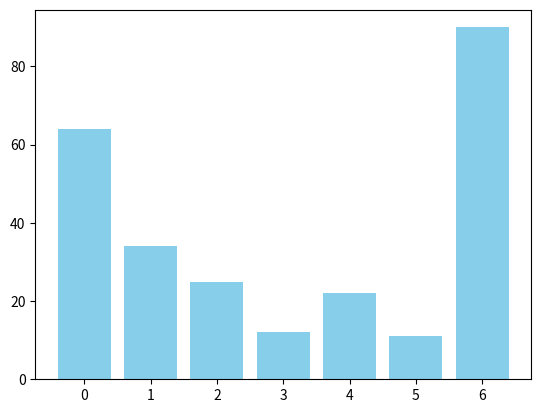
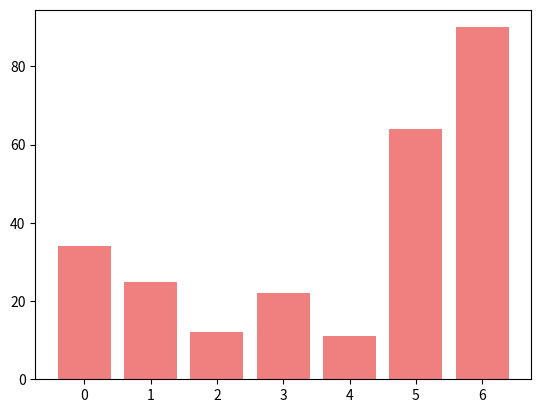
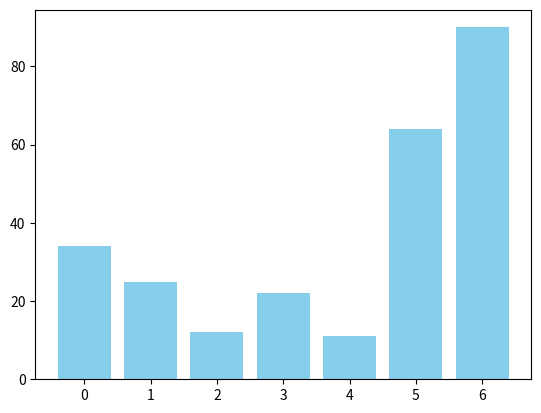
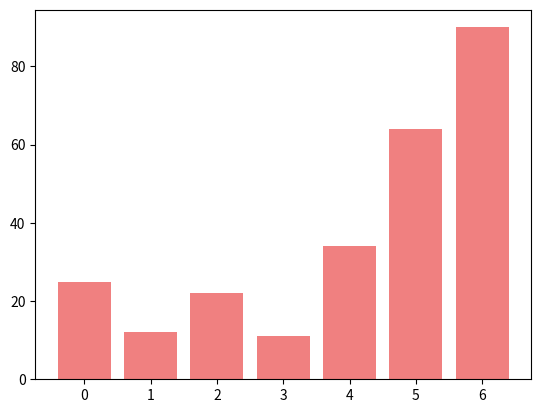
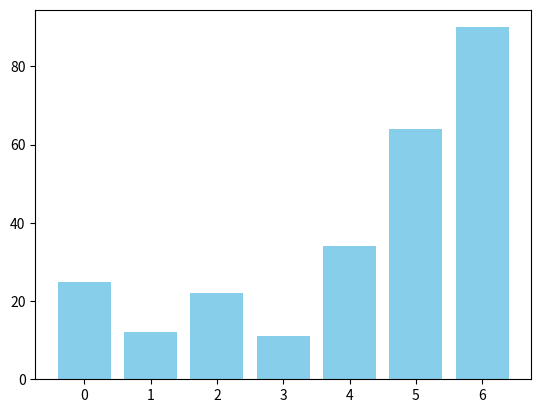
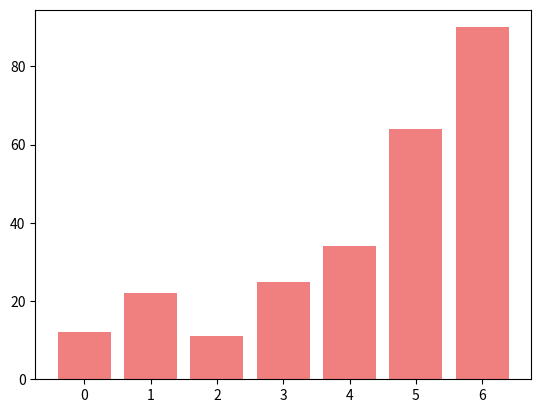
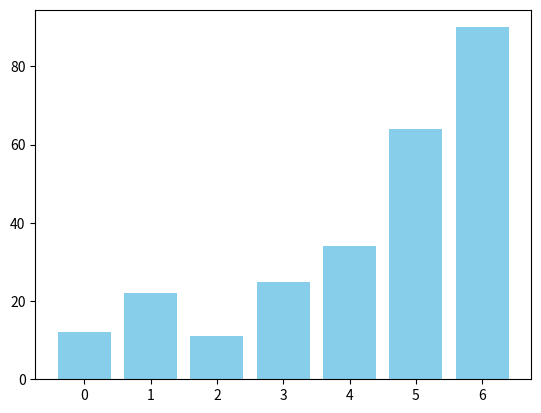
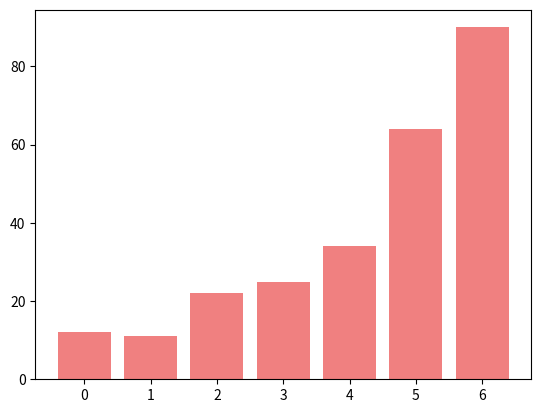
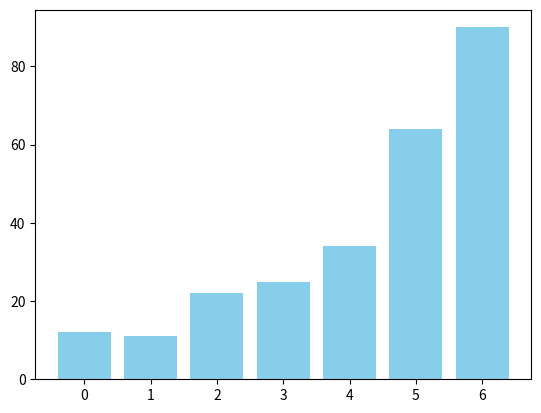
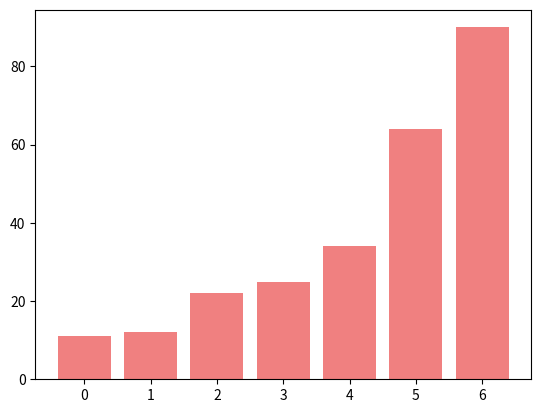
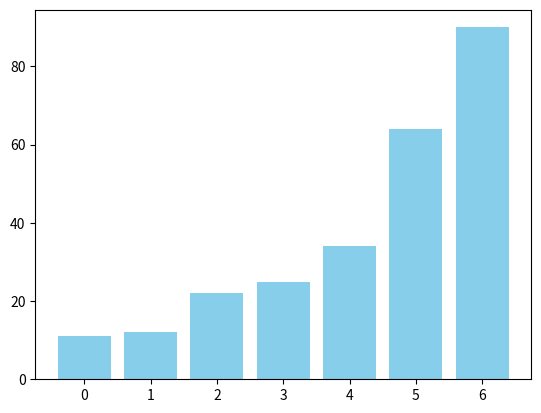

Source code (Python) for these figures, in order:
def in_place_quick_sort(arr, low, high):
    if low < high:
        pivot_index = partition(arr, low, high)
        in_place_quick_sort(arr, low, pivot_index - 1)
        in_place_quick_sort(arr, pivot_index + 1, high)

def partition(arr, low, high):
    pivot = arr[high]
    i = low - 1
    for j in range(low, high):
        if arr[j] <= pivot:
            i += 1
            arr[i], arr[j] = arr[j], arr[i]
    arr[i + 1], arr[high] = arr[high], arr[i + 1]
    return i + 1

test_arr = [64, 34, 25, 12, 22, 11, 90]
in_place_quick_sort(test_arr, 0, len(test_arr) - 1)
print("In-Place Quick Sort Result:", test_arr)

def optimized_bubble_sort(arr):
    n = len(arr)
    for i in range(n):
        swapped = False
        for j in range(0, n - i - 1):
            if arr[j] > arr[j + 1]:
                arr[j], arr[j + 1] = arr[j + 1], arr[j]
                swapped = True
        if not swapped:
            break  
    return arr

test_arr = [64, 34, 25, 12, 22, 11, 90]
sorted_arr = optimized_bubble_sort(test_arr.copy())
print("Optimized Bubble Sort Result:", sorted_arr)

def hybrid_merge_sort(arr, threshold=10):
    if len(arr) <= threshold:
        return insertion_sort(arr)
    
    mid = len(arr) // 2
    left = hybrid_merge_sort(arr[:mid], threshold)
    right = hybrid_merge_sort(arr[mid:], threshold)
    
    return merge(left, right)

def insertion_sort(arr):
    for i in range(1, len(arr)):
        key = arr[i]
        j = i - 1
        while j >= 0 and key < arr[j]:
            arr[j + 1] = arr[j]
            j -= 1
        arr[j + 1] = key
    return arr

test_arr = [64, 34, 25, 12, 22, 11, 90]
sorted_arr = hybrid_merge_sort(test_arr)
print("Hybrid Merge Sort Result:", sorted_arr)

import matplotlib.pyplot as plt
import time

def visualize_bubble_sort(arr):
    n = len(arr)
    for i in range(n):
        plt.bar(range(len(arr)), arr, color='skyblue')
        plt.pause(0.1)
        plt.clf()
        for j in range(0, n - i - 1):
            if arr[j] > arr[j + 1]:
                arr[j], arr[j + 1] = arr[j + 1], arr[j]
        plt.bar(range(len(arr)), arr, color='lightcoral')
        plt.pause(0.1)
        plt.clf()

test_arr = [64, 34, 25, 12, 22, 11, 90]
plt.ion()
visualize_bubble_sort(test_arr.copy())
plt.ioff()
plt.show()
